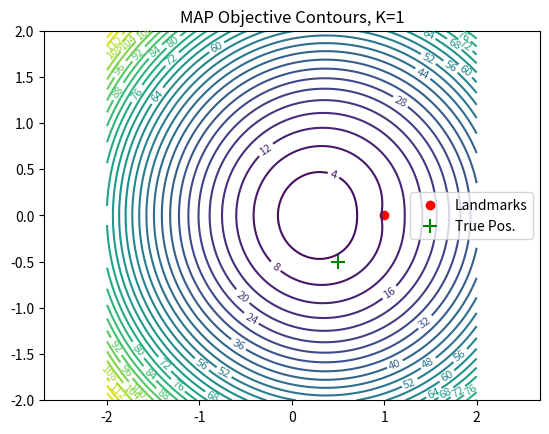
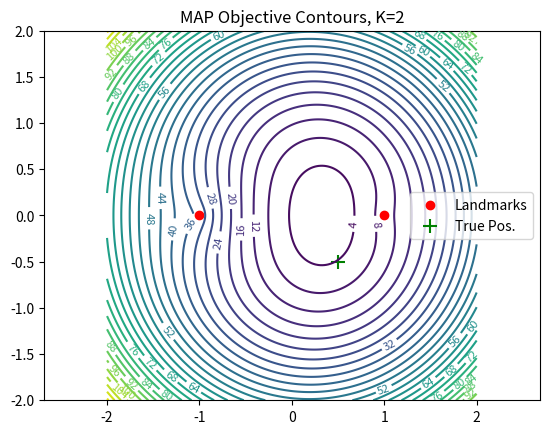
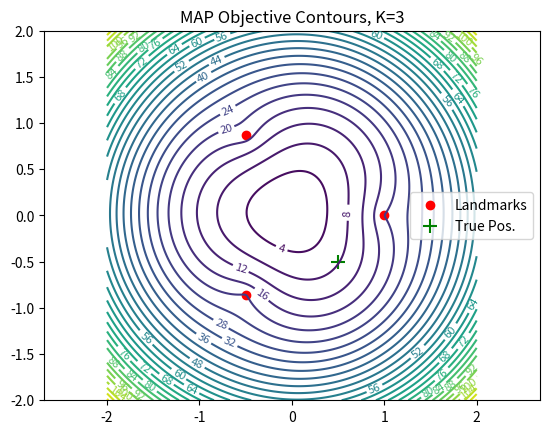
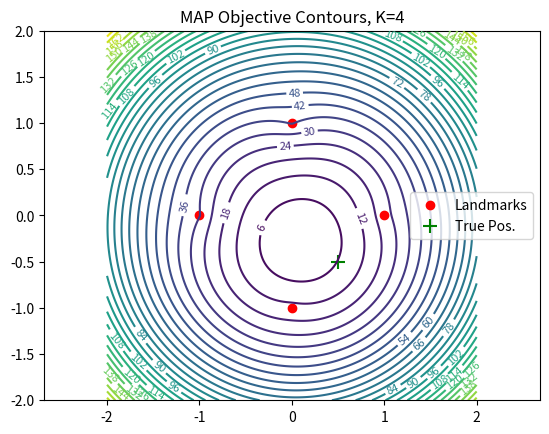

Python code for these plots, in order:
import numpy as np
import matplotlib.pyplot as plt

# ----- Parameters -----
sigma_r = 0.3
sigma_x = sigma_y = 0.25
K_vals = [1, 2, 3, 4]
x_true, y_true = 0.5, -0.5  # True position

# ----- Define landmarks -----
def generate_landmarks(K):
    angles = np.linspace(0, 2*np.pi, K, endpoint=False)
    return np.stack([np.cos(angles), np.sin(angles)], axis=1)

# ----- Objective Function -----
def map_objective(x, y, r, lm, sigma_r, sigma_x, sigma_y):
    d = np.sqrt((x - lm[:,0])**2 + (y - lm[:,1])**2)
    data_term = np.sum((r - d)**2) / (2*sigma_r**2)
    prior_term = x**2 / (2*sigma_x**2) + y**2 / (2*sigma_y**2)
    return data_term + prior_term

# Plot 
xg, yg = np.meshgrid(np.linspace(-2,2,200), np.linspace(-2,2,200))

for K in K_vals:
    lm = generate_landmarks(K)
    d_true = np.sqrt((x_true - lm[:,0])**2 + (y_true - lm[:,1])**2)
    r = d_true + np.random.normal(0, sigma_r, K)
    Z = np.array([[map_objective(x,y,r,lm,sigma_r,sigma_x,sigma_y)
                   for x in np.linspace(-2,2,200)] for y in np.linspace(-2,2,200)])
    plt.figure()
    cs = plt.contour(xg, yg, Z, levels=30)
    plt.clabel(cs, inline=1, fontsize=8)
    plt.scatter(lm[:,0], lm[:,1], c='r', marker='o', label='Landmarks')
    plt.scatter(x_true, y_true, c='g', marker='+', s=100, label='True Pos.')
    plt.title(f'MAP Objective Contours, K={K}')
    plt.legend()
    plt.axis('equal')
    plt.show()
